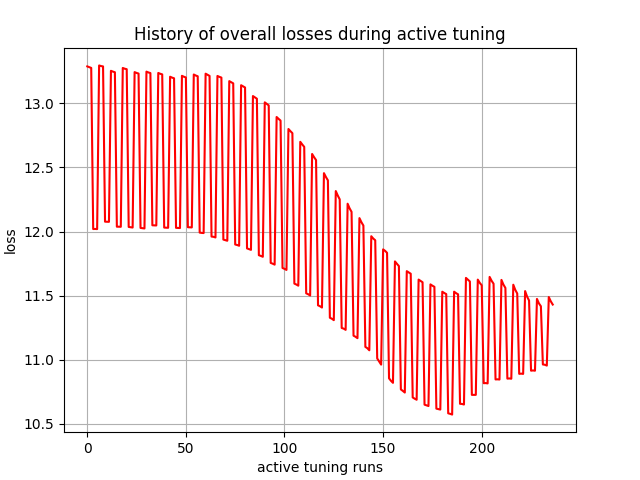

The file beside this chart, header and first rows:
, 0
0, 13.29
1, 13.28
2, 13.28
3, 12.02
4, 12.02
5, 12.02
6, 13.29
7, 13.29
8, 13.29
9, 12.08
10, 12.08
11, 12.08
12, 13.25
13, 13.25
14, 13.24
15, 12.04
16, 12.04
17, 12.04
18, 13.27
19, 13.27
20, 13.27
21, 12.04
22, 12.03
23, 12.03
24, 13.24
25, 13.24
26, 13.23
27, 12.03
28, 12.03
29, 12.02
30, 13.25
31, 13.24
32, 13.24
33, 12.05
34, 12.05
35, 12.05
36, 13.24
37, 13.23
38, 13.22
39, 12.03
40, 12.03
41, 12.03
42, 13.21
43, 13.2
44, 13.19
45, 12.03
46, 12.03
47, 12.03
48, 13.21
49, 13.21
50, 13.2
51, 12.03
52, 12.03
53, 12.03
54, 13.22
55, 13.22
56, 13.21
57, 11.99
58, 11.99
59, 11.99
... 177 more rows
